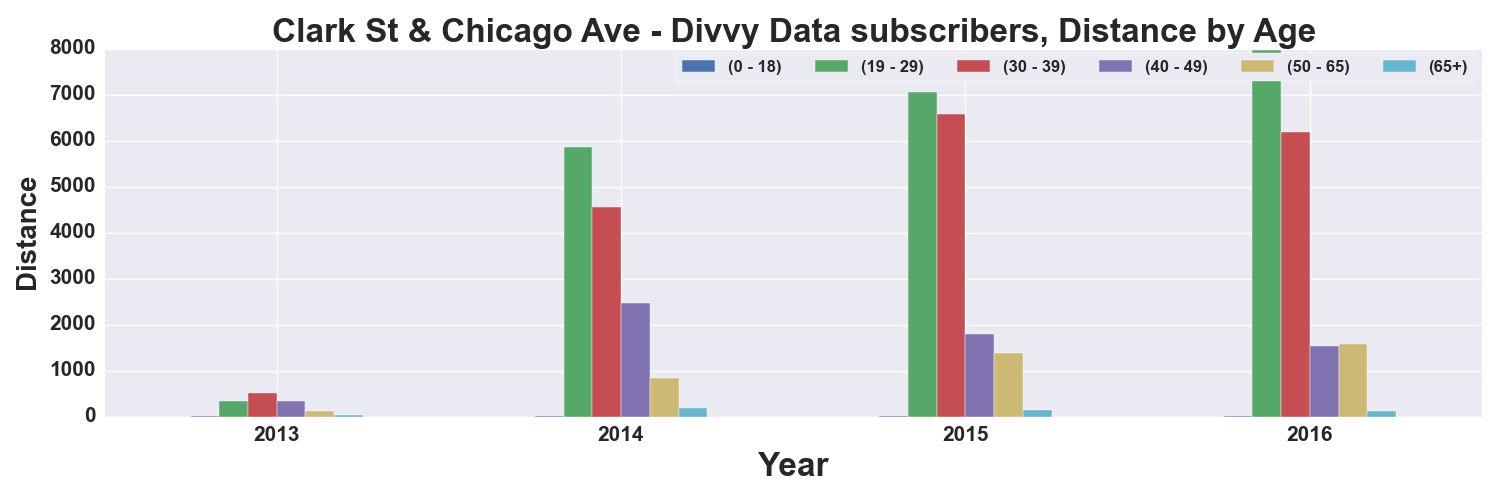

The table this chart was drawn from, first rows:
, START TIME YEAR, DISTANCE_Miles, DISTANCE_Miles, DISTANCE_Miles, DISTANCE_Miles, DISTANCE_Miles, DISTANCE_Miles
AGE_GROUP, , 0 - 18, 19 - 29, 30 - 39, 40 - 49, 50 - 65, 65+
0, 2013, 4.486, 349.5, 515.6, 336.6, 123.7, 36.46
1, 2014, 11.38, 5868, 4553, 2468, 830.5, 189.3
2, 2015, 18.27, 7067, 6584, 1805, 1375, 132.7
3, 2016, 9.595, 7961, 6198, 1531, 1583, 114.5
